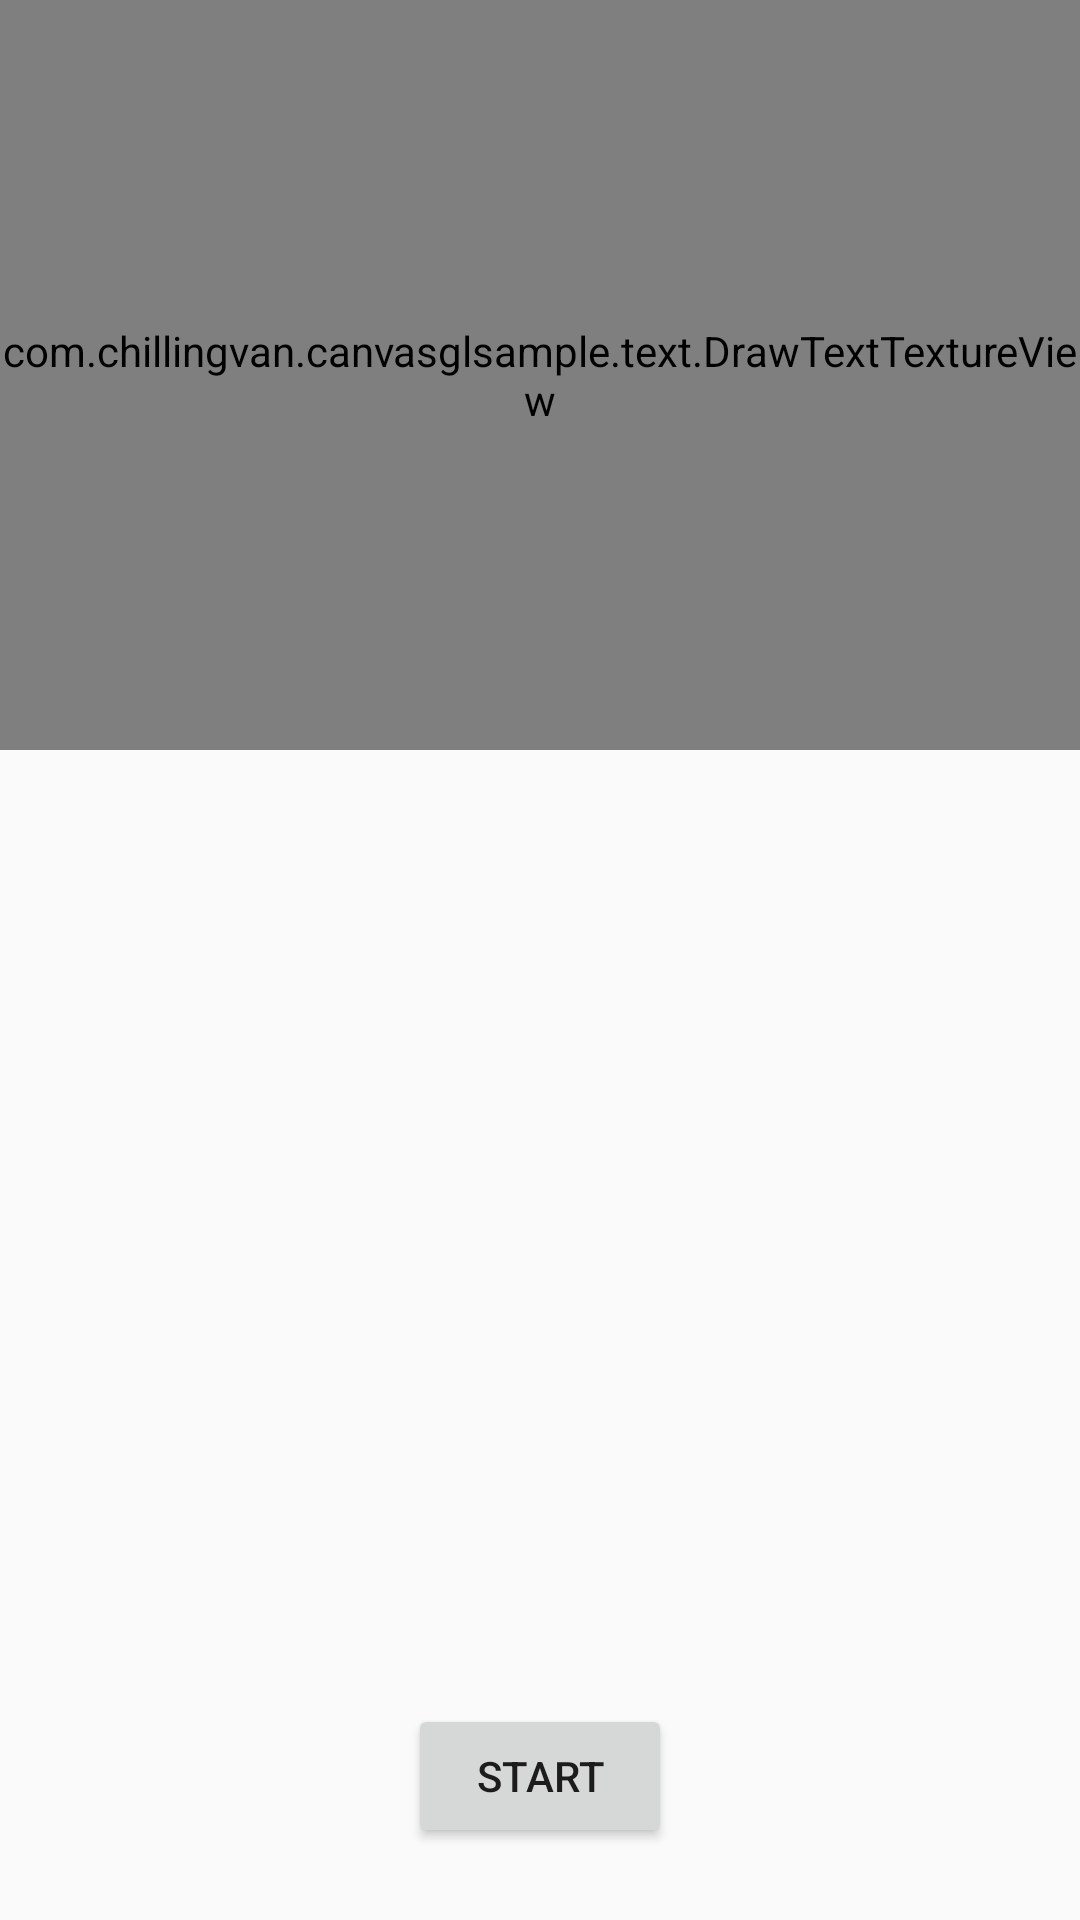

Here is an Android app screen rendered from its layout file. Give the layout XML and the strings, colors and styles it references.
<!-- AndroidManifest.xml: application theme AppTheme -->
<!-- res/layout/activity_draw_text.xml -->
<?xml version="1.0" encoding="utf-8"?>
<androidx.constraintlayout.widget.ConstraintLayout
    xmlns:android="http://schemas.android.com/apk/res/android"
    xmlns:app="http://schemas.android.com/apk/res-auto"
    xmlns:tools="http://schemas.android.com/tools"
    android:layout_width="match_parent"
    android:layout_height="match_parent"
    tools:context=".text.DrawTextActivity">

    <com.example.canvasglsample.text.DrawTextTextureView
        android:id="@+id/media_player_texture_view"
        android:layout_width="match_parent"
        android:layout_height="250dp"/>

    <TextView
        android:id="@+id/frame_rate_txt"
        android:layout_width="wrap_content"
        android:layout_height="wrap_content"
        android:layout_marginEnd="8dp"
        android:layout_marginRight="8dp"
        android:layout_marginTop="8dp"
        app:layout_constraintEnd_toEndOf="parent"
        app:layout_constraintTop_toBottomOf="@+id/media_player_texture_view"
        tools:text="rate"/>

    <Button
        android:id="@+id/button"
        android:layout_width="wrap_content"
        android:layout_height="wrap_content"
        android:layout_marginBottom="24dp"
        android:text="Start"
        android:onClick="onClickStart"
        app:layout_constraintBottom_toBottomOf="parent"
        app:layout_constraintLeft_toLeftOf="parent"
        app:layout_constraintRight_toRightOf="parent"/>

</androidx.constraintlayout.widget.ConstraintLayout>
<!-- resources referenced by this layout -->
<resources>
  <style name="AppTheme" parent="Theme.AppCompat.Light.DarkActionBar">
          
          <item name="colorPrimary">@color/colorPrimary</item>
          <item name="colorPrimaryDark">@color/colorPrimaryDark</item>
          <item name="colorAccent">@color/colorAccent</item>
      </style>
  <color name="colorPrimary">#3F51B5</color>
  <color name="colorPrimaryDark">#303F9F</color>
  <color name="colorAccent">#FF4081</color>
</resources>
